pico-8 play session: hold ← + tap ❎

[t = 4 s] hold ← ~4s, tap ❎ ~7×
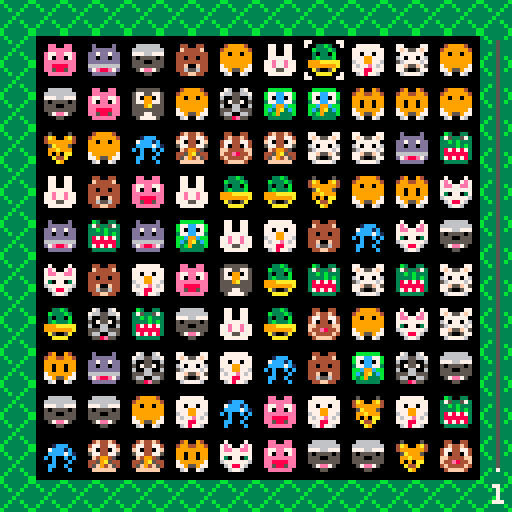
[t = 6 s] hold ← ~6s, tap ❎ ~10×
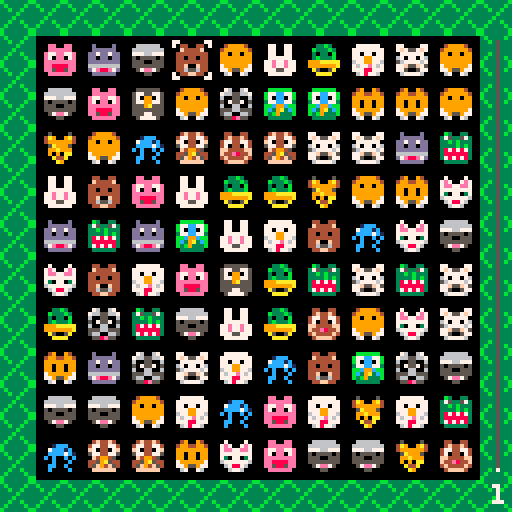
[t = 8 s] hold ← ~8s, tap ❎ ~14×
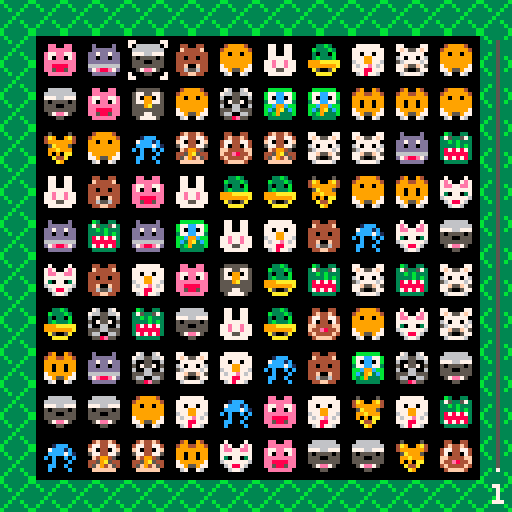

pico-8 cartridge
version 8
__lua__
--     € come on, animals €
--     €     by rousr     €
--     €                  €
--     €   @rabblrouser   €
--     €   @babyj3ans     €
--     €                  €
--     €  (c)2017 rousr   €
--     €  http://rou.sr   €
--

-------------------
---- todo
--------- 
--- general (0/4):
--
-- [ ] - tween falling on match
-- [ ] - points for matches
-- [ ] - timer
-- [ ] - grass fade in anim
--
--- system (2/2):
-- 
-- [x] - add state system
-- [x] - encapsulate current 'game' into game state
--
--- menu (2/2):
--
-- [x] - title fade in/out
-- [x] - standard/puzzle options
--
--- standard (0/1):
--
-- [ ] - refill empty slots after matches
--
--- puzzle (0/2):
--
-- [ ] - fix 'empty' block
-- [ ] - increasing animal count per level
--
---- bugs (0/2) ---
--
-- [ ] - matching 4+ in a row doesn't seem to work every single time
-- [ ] - occasional blank tile spot
--
-------------------

----
-- initialize data
----

---
-- constants
sprites={ 1, 2,    4, 5, 6, 7, 8, 9,10,
         17,18,19,20,21,22,23,24,25,26 }
animals  = { 8,9,10,11,12,13,2 }
altimals = { 9,10,11,12,13,2,8 }
impassable = 16
bonus = { 48, 49, 50 } 

---
-- game data
level = 1
score = 0
possible_matches = 0

---
-- grid data
grid = { }
cascades = { }
rows = 10
cols = 10
topy = flr((128 - 11*rows)*0.5) + 1

---
-- selected grid cell data
selected = { } 
selected.x = 0
selected.y = 0
selected.on = false;

----
-- fade functions
--- http://kometbomb.net/pico8/fadegen.html?new
----
local fadetable={
 {0,0,0,0,0,0,0,0,0,0,0,0,0,0,0},
 {1,1,1,1,1,1,1,0,0,0,0,0,0,0,0},
 {2,2,2,2,2,2,1,1,1,0,0,0,0,0,0},
 {3,3,3,3,3,3,1,1,1,0,0,0,0,0,0},
 {4,4,4,2,2,2,2,2,1,1,0,0,0,0,0},
 {5,5,5,5,5,1,1,1,1,1,0,0,0,0,0},
 {6,6,13,13,13,13,5,5,5,5,1,1,1,0,0},
 {7,6,6,6,6,13,13,13,5,5,5,1,1,0,0},
 {8,8,8,8,2,2,2,2,2,2,0,0,0,0,0},
 {9,9,9,4,4,4,4,4,4,5,5,0,0,0,0},
 {10,10,9,9,9,4,4,4,5,5,5,5,0,0,0},
 {11,11,11,3,3,3,3,3,3,3,0,0,0,0,0},
 {12,12,12,12,12,3,3,1,1,1,1,1,1,0,0},
 {13,13,13,5,5,5,5,1,1,1,1,1,0,0,0},
 {14,14,14,13,4,4,2,2,2,2,2,1,1,0,0},
 {15,15,6,13,13,13,5,5,5,5,5,1,1,0,0}
}

function fade(i)
 for c=0,15 do
  if flr(i+1)>=16 then
   pal(c,0)
  else
   pal(c,fadetable[c+1][flr(i+1)])
  end
 end
end

----
-- penner tweens
-- grabbed from: https://github.com/emmanueloga/easing/blob/master/lib/easing.lua
----

local function inquad(t, b, c, d)
  t = t / d
  return c*t^2+b
end

local function outquad(t, b, c, d)
  t=t/d
  return -c*t*(t-2)+b
end

local function inoutquad(t, b, c, d)
  t= t/d*2
  if (t<1) then return c/2*t^2+b
  else return -c/2*((t-1)*(t-3)-1)+b
  end
end

----
-- grid functions
----

-- get cell at pos
function grid_cell(x, y)
	if x < 0 or x >= cols or y < 0 or y >= rows then return nil end
	return grid[y*rows+x]
end

function grid_index(x, y)
	return y*rows+x
end

-- get pos of index
function grid_pos(index)
	local x = flr(index/rows)
	local y = flr(index%rows)
	return x, y
end

-------------------
-- gameplay functions
-------------------

---
-- returns a table of matches
-- along the row at y 
function checkmatches_row(y, check_possible)
	matches = { }
	
	local poss = 0
	local inarow = 0
	local prev = -1

	for x=0,cols do
		local cell = nil
		if x ~= cols then
			cell = grid_cell(x,y)
		end
		
		if cell ~= nil and prev ~= impassable and cell.n == prev then
			inarow += 1
		else
			if inarow >= 3 then
				matches[#matches+1] = { 
					startx=x-inarow,
					y=y,
					run=inarow,
					n=prev
				}
			elseif check_possible and inarow == 2 then
				local sx = x-inarow
				local lx = x-1

				local tc = grid_cell(sx, y-1)
				if tc ~= nil and tc.n == prev then poss += 1 end
				tc = grid_cell(sx, y+1)
				if tc ~= nil and tc.n == prev then poss += 1 end
				tc = grid_cell(lx, y+1)
				if tc ~= nil and tc.n == prev then poss += 1 end
				tc = grid_cell(lx, y+1)
				if tc ~= nil and tc.n == prev then poss += 1 end
			end
			
			inarow = 1
			if cell == nil or cell.is_cascading then prev=impassable
			else prev=cell.n end
		end
	end

	return matches, poss
end

---
-- returns a table of all 
-- matches col at x
function checkmatches_col(x, check_possible)
	matches = { }

	local poss = 0
	local inarow = 0
	local prev = -1

	for y=0,rows do
		local cell = nil
		if (y ~= rows) then 
			cell = grid_cell(x,y)
		end

		if cell ~= nil and prev ~= impassable and cell.n == prev then
			inarow += 1
		else 
			if inarow >= 3 then
				matches[#matches+1] = {
					starty=y-inarow,
					x=x,
					run=inarow,
					n=prev
				}
			elseif check_possible and inarow == 2 then
				local sy = y-inarow
				local ly = y-1

				local tc = grid_cell(x-1, sy)
				if tc ~= nil and tc.n == prev then poss += 1 end
				tc = grid_cell(x+1, sy)
				if tc ~= nil and tc.n == prev then poss += 1 end
				tc = grid_cell(x-1, ly)
				if tc ~= nil and tc.n == prev then poss += 1 end
				tc = grid_cell(x+1, ly)
				if tc ~= nil and tc.n == prev then poss += 1 end
			end

			inarow=1
			if cell == nil or cell.is_cascading then prev=impassable
			else prev=cell.n end
		end
	end

	return matches, poss
end

---
-- remove matches and add score
function score_matches(matches)
 	if #matches == 0 then
		return false
	end
	
	
	-- empty all the squares
	for i=1,#matches do
		local match=matches[i]
		
		if match.startx ~= nil then
			x = match.startx
			for c=1,match.run do
				local cell = grid_cell(x, match.y)
				cell.n = nil
				x += 1

				score += 1
				if c > 3 then score +=1 end
				if c > 4 then score +=1 end
			end
		elseif match.starty ~= nil then
			y = match.starty
			for c=1,match.run do
				local cell = grid_cell(match.x, y)
				cell.n = nil
				y += 1

				score += 1
				if c > 3 then score +=1 end
				if c > 4 then score +=1 end
			end
		end
	end
end 

---
-- cascade and fill in holes
function start_cascades()
	-- search bottom up
	for y=rows-1,0,-1 do
		for x=0,cols-1 do
			local cell = grid_cell(x, y)
			if cell.n == nil then
				-- found a missing one
				local placed = false
				local falling = 0
				-- now search up until we find a new piece, or the top
				for ny=y-1, 0, -1 do
					local ncell = grid_cell(x, ny)
					if ncell.n ~= nil  then
						if ncell.is_cascading then
							falling += 1
						else
							cell.n = ncell.n
							ncell.n = nil

							cell.is_cascading = true
							cell.dy = ncell.y
							cell.sy = ncell.y
							cell.startframe = frame

							cascades[#cascades+1] = cell
							placed = true
							break
						end
					end
				end

				if not placed then
					--if its the top, then its y = top - ((1 + #pieces) * pieceh)
					cell.n = impassable
					if currentmode == "marathon" then cell.n = sprites[flr(rnd(#sprites))+1] end
					local ny = cell.y
					ny = topy - 11 - (falling * 11)

					cell.dy = ny
					cell.sy = ny
					cell.startframe = frame

					cell.is_visible = true -- i think always
					cascades[#cascades+1] = cell
				end
			end
		end
	end
end

cascade_duration = 18
function update_cascades()
	local check = false
	newcasc = { }
	for cind=1,#cascades do
		local cell   = cascades[cind]
		local starty = cell.sy
		local endy   = cell.y
		local start  = cell.startframe
		
		local cy = endy - starty
		local t = (frame - start)/cascade_duration
		
		cell.dy = inquad(t,starty,cy,1) 

		if cell.dy >= endy then
			cell.dy = endy 
			cell.is_cascading = false
			check=true
		else
			--cell.is_visible = cell.dy >= topy
			newcasc[#newcasc+1]=cell
		end
	end
	
	cascades=newcasc

	if check then 
		stoke_camera();
		foundmatches = update_matches() 
		score_matches(foundmatches)
		start_cascades()
	end
end

function update_matches()
	local foundmatch = false
	local poss = 0
 	possible_matches = 0
	
	local tm = { }
	local mm = { }
	for r=0,rows-1 do
		mm, poss = checkmatches_row(r, true)
		for i=1,#mm do 
			match = mm[i] 
			tm[#tm+1]=match 
		end
		possible_matches += poss
	end

	for c=0,cols-1 do
		mm, poss = checkmatches_col(c, true)
		for i=1,#mm do 
			match = mm[i] 
			tm[#tm+1]=match 
		end
		possible_matches += poss
	end
  	
  	return tm
end

function update_selected(dx, dy)
	lx = selected.x; ly=selected.y
	lo = selected.on
	selected.x += dx;
	selected.y += dy;

	if selected.on then
		selected.x = max(0, selected.x)
		selected.y = max(0, selected.y)

		selected.x = min(cols - 1, selected.x)
		selected.y = min(rows - 1, selected.y)
	else 
		if (selected.x < 0) selected.x = cols-1
		if (selected.x == cols) selected.x = 0

		if (selected.y < 0) selected.y = rows-1
		if (selected.y == rows) selected.y = 0
	end

	local nx=selected.x;local ny=selected.y;
	local n = grid_cell(nx, ny)

	if n.n == impassable then
		selected.x = lx
		selected.y = ly
		selected.on = false
	else 
		if selected.on and 
			(lx ~= nx or ly ~= ny) then

		  	local o = grid_cell(lx, ly)
		  	n.n,o.n=o.n,n.n
		  	
		 	foundmatches = update_matches()
			
			if #foundmatches > 0 then
				score_matches(foundmatches)
				start_cascades()
			elseif currentmode == "marathon" then
		  		selected.on = false
		  		n.n,o.n=o.n,n.n
		  		selected.x = lx
		  		selected.y = ly
		 	end
		end

		if dx != 0 or dy != 0 then 
			selected.on = false
		elseif on then 
			selected.on = not selected.on
		end
	end

	-- play select sound
	if selected.on then
		if selected.on ~= lo then
			sfx(17)
		-- play pipper sound (but not both)
		elseif selected.x ~= lx or selected.y ~= ly then
			sfx(16)
		end
	end
end

function draw_selection()
	local s = selected
	local n = grid_cell(s.x,s.y)
	dx=11+s.x*11;dy=11+s.y*11
	dx-=1;dy-=1;
	sspr(0,0, 2, 2, dx,   dy)
	sspr(6,0, 2, 2, dx+8, dy)
	sspr(6,6, 2, 2, dx+8, dy+8)
	sspr(0,6, 2, 2, dx,   dy+8)
end

camera_shake = {
	start = 0,
	duration = 0,
	colors = 0,

	x = 0,
	y = 0,

	levels = {
		{
			maxlvl = 2,
			duration = 1.6,
			dx = { max = 9, count = 5, rnd = 6 },
			dy = { max = 6, count = 4, rnd = 4 },
			colors = false
		},
		{
			maxlvl = 3,
			duration = 2,
			dx = { max = 16, count = 8, rnd = 9 },
			dy = { max = 11, count = 8, rnd = 6 },
			colors = false
		},
		{
			maxlvl = 4,
			duration = 3,
			dx = { max = 22, count = 14, rnd = 8 },
			dy = { max = 16, count = 12, rnd = 5 },
			colors = false
		},
		{
			maxlvl = 6,
			duration = 3,
			dx = { max = 34, count = 20, rnd = 10 },
			dy = { max = 21, count = 15, rnd = 8 },
			colors = false
		},
		{
			maxlvl = 100,
			duration = 3.8,
			dx = { max = 55, count = 30, rnd = 15 },
			dy = { max = 30, count = 22, rnd = 12 },
			colors = true
		},
	},

	dx = {
		start = 0,
		change = 0,
		
		starttime = 0,
		duration = 0,
		max=0,
		count=0,
	},

	dy = {
		start = 0,
		change = 0,

		starttime = 0,
		duration = 0,
		max=0,
		count=0
	},
}

function stoke_camera(hard)
	sfx(18)
	camera_shake.start = frame
	maximum_overdrive = false
	for i=1,#camera_shake.levels do
		l = camera_shake.levels[i]
		if level <= l.maxlvl then
			break
		end
	end

	if l == nil then
		if not maximum_overdrive then
			camera_shake.duration = 2.0
			camera_shake.dx.count = 8 + flr(rnd(9))
			camera_shake.dy.count = 8 + flr(rnd(6))
			camera_shake.dx.max = 16
			camera_shake.dy.max = 11
			camera_shake.colors = false
		else
			-- maximum overdrive
			camera_shake.duration = 3.8
			camera_shake.dx.count = 30 + flr(rnd(15))
			camera_shake.dy.count = 22 + flr(rnd(12))
			camera_shake.dx.max   = 55
			camera_shake.dy.max   = 30
			camera_shake.colors = true
		end
	else
		camera_shake.duration = l.duration
		camera_shake.dx.count = l.dx.count + flr(rnd(l.dx.rnd))
		camera_shake.dy.count = l.dy.count + flr(rnd(l.dy.rnd))
		camera_shake.dx.max = l.dx.max
		camera_shake.dy.max = l.dy.max
		camera_shake.colors = l.colors
	end
end

function update_camerashake()
	if (camera_shake.duration > 0) then
		function do_shake(d)
			done = false
			if d.duration == 0 then
				done = true
			else 
				t = frame - d.starttime
				t = t * dt -- convert to seconds
			    t = t / d.duration -- convert to [0, 1]

			    done = t >= 1
			end

		   	if (done) then
		   		ct = frame - camera_shake.start
		   		ct = ct * dt
		   		ct = camera_shake.duration - ct

		   		d.duration = camera_shake.duration / d.count
		   		d.starttime = frame

		   		neg = true
		   		if d.change < 0 then neg = false end
		   		d.change = flr(rnd(d.max))
		   		if neg then d.change *= -1 end
		   		t = 0
		   	end
			
		    -- linear interp
		    return d.start + (d.change * t)
		end

		if camera_shake.colors and frame % 2 == 0 then 
			for c=1,15 do pal(c,0,1) end
			pal(0,flr(rnd(16)),1) 
		end

		camera_shake.x = do_shake(camera_shake.dx)
		camera_shake.y = do_shake(camera_shake.dy)
		camera(camera_shake.x, camera_shake.y)

		t = frame - camera_shake.start
		t = t * dt
		camera_shake.duration -= t
	else
		pal()
		camera()
	end
end

----
-- state management
function set_gamestate(s)
	if currentmode ~= nil then
		local mode = gamemodes[currentmode]
		if (mode.leave) mode:leave()
	end

	currentmode = s
	local mode = gamemodes[currentmode]
	if (mode.enter)	mode:enter()
end

-------------------
-- pico-8 built-in
-------------------

dt=1/30
frame=-1
function _update()
	frame = frame+1
	local m = gamemodes[currentmode]
	m:update()
end

function _draw()
	local m = gamemodes[currentmode]
	update_camerashake()
	m:draw()
end

------------------------------
-- game states
---------------

---------------
-- title / menu
---------------
function draw_scrollies()
	for i=0,13 do
		for j=0,13 do
			s = scrollies[i*14+j]
			n = s[1]
			x = s[2]
			y = s[3]
			spr(n,flr(x),flr(y))
			x += 0.4; y+=0.4;
			if x >= 130 then x-=140 end
			if y >= 130 then y-=140 end 
			s[2]=x;s[3]=y
		end
	end
end

---
-- title state
--
function title_enter()
	fadetime = 0 
	fadeduration=1.2
	
	scrollies = { }
	border=flr((128%15)*0.5)
	
	for i=0,13 do
	 for j=0,13 do
	 	n = sprites[flr(rnd(#sprites))+1]
	 	scrollies[i*14+j] = {n,(j-1)*10,(i-1)*10}
	 end
	end
end

function title_update()
	for i=0,5 do
		if btnp(i) then 
			set_gamestate("entermenu")
			break
		end
	end
end

function title_draw()
	cls()
	pal()
	if fadetime ~= nil then 
		fadetime += dt
		fade(16-flr(16*(fadetime/fadeduration)))
		if fadetime >= fadeduration then
			fadetime = nil
			pal()
		end
	end
	draw_scrollies()
	
	rectfill(0, 40, 128, 90, 0)
	if frame%30 > 15 then print("press any key", 38, 73, 7) end
	print("(c)2017 rousr", 38, 83, 5)
	
	sspr(8, 40, 55, 21, 36, 45)
end

---
-- enter menu state
--
function entermenu_enter()
 	menutime = 0
	menuduration = 2
	fadetime = 0
	fadeduration = 0.8
 	tc=animals[flr(rnd(#animals))+1]
end

function entermenu_update()
 	for i=0,5 do
 		if btnp(i) then
 			set_gamestate("menu")
 	 		break
 		end
 	end
end

function entermenu_draw()
 	cls()
	pal()
	draw_scrollies()
	t = min(menutime/menuduration, 1)
	y = inoutquad(t,90,20,1)
	
	rectfill(0, 40, 128, y, 0)
 	print("(c)2017 rousr", 38, y-7, 5)
	sspr(8, 40, 55, 21, 36, 45)
	
	if fadetime ~= nil then 
		fadetime += dt
		fade(16-flr(16*(fadetime/fadeduration)))
		if fadetime >= fadeduration then
			fadetime = nil
			pal()
		end
	end
 
 	if y>105 then 
  		y=72
	  	-- draw selector
	  	rectfill(0, y, 128, y+10, animals[tc])
	 	
	 	-- draw options
	 	print("puzzle", 54, 75, 7)
	 	print("marathon", 50, 86, 7)
	end
 
	menutime += dt
 	if menutime >= menuduration then
 		set_gamestate("menu")			
 	end
end

---
-- menu state 

function menu_enter() 
	tc=animals[1]
	selection=0 
end

function menu_update() 
	if frame%10 == 5 then
		n=#altimals
		c=altimals[1]
		for i=1,n-1 do
			altimals[i]=altimals[i+1]
		end
		altimals[n]=c
	end
	
 	if (btnp(2) or btnp(3)) then
 		if (selection == 1) then 
 			selection = 0
 		else 
 			selection = 1 
 		end
 		tc = altimals[1]

 		-- play menu nav sound
 		sfx(16) 
 	end
	
	if (btnp(4) or btnp(5)) then
		gs = "tut_puzzle"
		
		-- play menu select sound
		sfx(17)
		if selection == 1 then gs = "tut_mara" end
		set_gamestate(gs)
	end
end

function menu_draw() 
 	cls()
 	draw_scrollies()

	rectfill(0, 40, 128, 110, 0)
	print("(c)2017 rousr", 38, 103, 5)
	for i=1,#animals do
	 	pal(animals[i],altimals[i])
	end
	sspr(8, 40, 55, 21, 36, 45)
	pal()

 	y=72
 	if selection==1 then y=83 end
 	-- draw selector
 	rectfill(0, y, 128, y+10, tc)
 	-- draw options
	print("puzzle", 54, 75, 7)
	print("marathon", 50, 86, 7)
end


-------------------
-- tutorial functions
-------------------
tutorial_selection = "good" -- or "nah"

function tutorial_modal()
--modal window
	rectfill (5,85,120,22,5)  -- bg
	rectfill (5,15,58,30,5)   -- title tab

--dialog	
	print("how to play", 10, 20,7)
 	print("match sets of animals by", 15, 37, 6)
	print("pressing � � � � to", 17, 47, 6)
 	print("move and by pressing c", 19, 57, 6)
	print("to select an animal!", 23, 67, 6)

--button selector	
	if tutorial_selection == "nah" then
		rectfill(15,80,110,94,8)
		rectfill(20,82,45,92,7)
		print("nah.",27,85,5)
 		print("sounds good!",55,85,7)
		rect( 10, 80, 115, 30,8)	
		print("         � � � �   ", 17, 47, 8)
	else-- "good"
		rectfill(15,80,110,94,10)
  		rectfill(50,82,105,92,7)
		print("nah.",27,85,5)	
 		print("sounds good!",55,85,5)
		rect( 10, 80, 115, 30,10)
		print("         � � � �   ", 17, 47, 10)
 	end
end

---
-- tut marathon
function tut_enter()
	tutorial_selection = "good"
end

function tut_update()
	if (btnp(4) or btnp(5)) then
		local nextmode = "marathon"
		if (currentmode ~= "tut_mara") nextmode = "puzzle"
		if tutorial_selection == "good" then set_gamestate(nextmode) end
		if tutorial_selection == "nah" then set_gamestate("title") end 
	end
		
	if (btnp(0) or btnp(1)) then
		if tutorial_selection == "nah" then
			tutorial_selection = "good"
		else
			tutorial_selection = "nah"
		end
	end
end

function tut_draw()
	cls(0) 
	-- background
 	for x = 0,120,8 do
 		for y = 0,120,8 do
 			spr(52,x,y)
 		end
 	end
	tutorial_modal()
end

---------------
-- game specific
---------------
function game_enter()
	score = 0
	music(0)
	sx = flr((128 - 11*cols)*0.5) + 1
	sy = flr((128 - 11*rows)*0.5) + 1
	for y=0,rows do
		for x=0,cols do
		 local n = flr(rnd(#sprites)+1)
			local index= grid_index(x, y)
			dx = sx+x*11;dy = sy+y*11
			grid[index] = { 
				n = sprites[n],
				x = dx,
				y = dy,
				dx = dx,
				dy = dy,
				sx = dx,
				sy = dy,
				is_cascading = false,
				is_visible = true
			}
			
			local cell = grid[index]
		end
	end
		
	goagain = true
	while(goagain) do
		matches = update_matches()
		goagain = #matches > 0
		for i=1,#matches do
			local match=matches[i]
			local c = nil 			
			if match.startx ~= nil then
				y = match.y
				x = match.startx
				x += flr(rnd(match.run))
		  	else 
				x = match.x
				y = match.starty
				y += flr(rnd(match.run))
		  	end
	 		c = grid_cell(x, y)
			os = c.n
	 		while(c.n == os) do c.n = sprites[flr(rnd(#sprites))+1] end
		end
	end
end

function game_draw()
 	cls(3) --3

	-- background
 	for x = 0,120,8 do
 		for y = 0,120,8 do
 			spr(51,x,y) --51
 		end
 	end
 
	color(0)
	sx = flr((128 - 11*cols)*0.5)
	sy = flr((128 - 11*rows)*0.5)
	rectfill(sx, sy, sx+11*cols, sy+11*rows)
	sx += 1;
	sy += 1;

	for y=0,rows-1 do
	 	for x=0,cols-1 do
		 	local cell = grid_cell(x,y)
		 	n = cell.n
			dx = cell.dx
			dy = cell.dy
			if cell.is_visible == true then
			 	if selected.on and
			    	x == selected.x and
			    	y == selected.y then
			  		color(5)
			 		rectfill(dx, dy, dx+10, dy+10)   
				end
			 	spr(n, dx+1,dy+1)
	 		end
	 	end
	end
	
	draw_selection()

	color(3)
	rectfill(0, 0, 128, 7)
	for x=0,128,8 do
		spr(51, x, 0)
	end
end

function game_update()
	x=0;y=0;on=false
	if(btnp(0)) x -= 1;
	if(btnp(1)) x += 1;
	if(btnp(2)) y -= 1;
	if(btnp(3)) y += 1;
	--if #cascades == 0 then
		if(btnp(4)) on = true; 
	--end

	update_selected(x, y)
	update_cascades()

	if score >= maxscore then
		level += 1

		if currentmode == "puzzle" then
			local m = gamemodes[currentmode]
			m:enter()
		elseif currentmode == "marathon" then
			maxscore += level * 20
			marathon_poolanimals(animalperlevel)
		end
	end
end

function gameover_draw()
	local win = true
	if currentmode == "puzzle" and level < 8 then
		win = false
	end

	color(0)
	sx = flr((128 - 11*cols)*0.5)
	sy = flr((128 - 11*rows)*0.5)
	rectfill(sx, sy, sx+11*cols, sy+11*rows)
	
	
	local dx = 36
	-- draw "you"
	sspr(0, 64, 27, 12, dx, 45)
	dx += 28
		
	if win then
		sspr(28, 64, 28, 12, dx, 45)
		dx += 28
	else
		sspr(0, 80, 36, 12, dx, 45)
		dx += 37
	end

	sspr(55, 64, 3, 12, dx, 45)

	color(7)
	print("score: " .. score, 45, 61)
	print("press � or �", 38, 67)
end

---------------
-- marathon
---------------
function marathon_poolanimals(num)
	for i=1,num do
		if #spritelist > 0 then
			n = flr(rnd(#spritelist))+1
			sprites[#sprites+1] = spritelist[n]
			
			newspritelist = { }
			for i=1,#spritelist do
				if i ~= n then
					newspritelist[#newspritelist+1]=spritelist[i]
				end
			end

			spritelist = newspritelist
		else
			break
		end
	end
end

function marathon_leave()
	sprites = originallist
end

function marathon_enter()
	maxscore = level * 20
	animalperlevel = 3

	originallist = sprites
	spritelist = { }
	sprites = { }

	for i=1,#originallist do
		spritelist[i]=originallist[i]
	end

	marathon_poolanimals(4)
 	game_enter() 
end

function marathon_draw()  
	if game_over then 
		game_draw()

		gameover_draw()
	else 
		game_draw()

		local scoretext = "" .. score

		color(3)
		rectfill(110, 121, 119, 128)

		color(6)
		print("matches: " .. possible_matches, 2, 122)
		print(scoretext, 116-(3*#scoretext), 122)

		color(7)
		print(level, 123, 121)

		color(0)
		rectfill(121, 119-(8*#sprites), 126, 119)
		x = 120
		y = 119-8
		for i=1,#sprites do
			spr(sprites[i], x, y)
			y -= 8
		end
	end
end

function marathon_update() 
	if not game_over then
		game_update()

		if possible_matches == 0 and #cascades == 0 then
			game_over = true
		end
	else
		for i=4, 5, 1 do
			if btnp(i) then
				game_over = false;
				music(0, -1)
				set_gamestate("title")
			end
		end
	end
end

---------------
-- puzzle
---------------
function puzzle_enter()
	maxscore = level * 20
	game_enter() 
end

function puzzle_draw()  
	game_draw() 
	color(3)
	rectfill(123, 9, 125, 118)
	color(5)
	rectfill(124, 10, 124, 117)
	fill = flr((score/maxscore)*(117-10))
	color(7)
	rectfill(124, 117-fill, 124, 117)
	color(7)
	print(level, 123, 121)
end

function puzzle_update()
	game_update()
end

------------------------------
-- gamestates
---------------
gamemodes = {
 	title = {
		enter  = title_enter,
		draw   = title_draw,
		update = title_update,
 	},
	
	entermenu = {
 		enter  = entermenu_enter,
 		draw   = entermenu_draw,
 		update = entermenu_update,
 	},
 	
 	menu = {
  		enter  = menu_enter,
	  	draw   = menu_draw,
  		update = menu_update,
 	},
 
 	tut_mara = {
  		enter  = tut_enter,
  		update = tut_update,
  		draw   = tut_draw
 	},
	
	marathon = {
		enter  = marathon_enter,
		update = marathon_update,
	 	draw   = marathon_draw,
	 	leave  = marathon_leave
	 },
 
	tut_puzzle = {
		enter  = tut_enter,
		update = tut_update,
		draw   = tut_draw
	},
	puzzle = {
		enter  = puzzle_enter,
		update = puzzle_update,
		draw   = puzzle_draw,
	},
}

set_gamestate("title")
__gfx__
770000770499994006666660079009700770077004f44f4007000070044004400d0000d005555550044004400000000000000000000000000000000000000000
7000000749999994666666667699996707700770477447747e7007e70f4444f00dddddd05775577504f44f400000000000000000000000000000000000000000
0000000099099099777667779979979907700770f704407f7ee77ee744444444dd7dd7dd57099075477447740000000000000000000000000000000000000000
0000000099999999505555059909909907777770577447757777777744044044dd0dd0dd57799775470440740000000000000000000000000000000000000000
0000000099999999555005559799997977e77e770f4994507307703744444444dddddddd5559a555ff4444ff0000000000000000000000000000000000000000
0000000079999997555555557990099777e77e774459a5446777777644f00f446666666655555555f44e844f0000000000000000000000000000000000000000
7000000777955977057ee750997997997775577745f94f540678876044655644d7e88e7d555775554f4444f40000000000000000000000000000000000000000
77000077067007600005500009677690077777700ffffff000677600044ff4400dddddd00577775004ffff400000000000000000000000000000000000000000
888888880ee00ee00490094007777770770000770bbbbbb005000050076006700b3003300033b300000000000000000000000000000000000000000000000000
888778880eeeeee049944994777777777f7557f7b77cc77b4a9009a476655667375335730b333b30001ccc000000000000000000000000000000000000000000
88788788e77ee77e999999997707707707777770b70cc07b499999946005500633b3b333030330b007ccc1c00000000000000000000000000000000000000000
87878878e70ee07e990990997779977767077076377cc77305a99950507557053333b3b303b333b00cccc7c10000000000000000000000000000000000000000
87887878eeeeeeee990990996779977656777767bbc99cbb099a99906006600638787873999aaaaac0c00c0c0000000000000000000000000000000000000000
88788788ee8888ee799999977677e76777f55f75bc39a3cb09090aa055566555388888839999999a00c000c00000000000000000000000000000000000000000
88877888ee5885ee779559777778877777500577b3b9333b00a44a0056600665378787830a5005a00cc00c000000000000000000000000000000000000000000
888888880eeeeee006700760067877600677776003333330000a90000558e5500333333000aaaa000c0000c00000000000000000000000000000000000000000
00000000000000000000000000000000000000000000000000000000000000000000000000000000000000000000000000000000000000000000000000000000
00000000000000000000000000000000000000000000000000000000000000000000000000000000000000000000000000000000000000000000000000000000
00000000000000000000000000000000000000000000000000000000000000000000000000000000000000000000000000000000000000000000000000000000
00000000000000000000000000000000000000000000000000000000000000000000000000000000000000000000000000000000000000000000000000000000
00000000000000000000000000000000000000000000000000000000000000000000000000000000000000000000000000000000000000000000000000000000
00000000000000000000000000000000000000000000000000000000000000000000000000000000000000000000000000000000000000000000000000000000
00000000000000000000000000000000000000000000000000000000000000000000000000000000000000000000000000000000000000000000000000000000
00000000000000000000000000000000000000000000000000000000000000000000000000000000000000000000000000000000000000000000000000000000
00bbbb0000bbbb0000bbbb00b000000b0000000600000000b000000b3bbbbbbb0000000000000000000000000000000000000000000000000000000000000000
0888888008888880088888800b0000b000000060000b000b0b0000b033b33b330000000000000000000000000000000000000000000000000000000000000000
a877778ea877778ea877778e00b00b00000006000000000000b00b00bb3bbbbb0000000000000000000000000000000000000000000000000000000000000000
a878888ea878878ea878878e0000b000000060000b000b000000b0003b3333b30000000000000000000000000000000000000000000000000000000000000000
a878888ea878878ea877778e000b00000006000000000000000b00003b3333b30000000000000000000000000000000000000000000000000000000000000000
a877778ea877778ea878878e00b00b0000600000000b000b00b00b003bbbb3bb0000000000000000000000000000000000000000000000000000000000000000
0888888008888880088888800b0000b006000000000000000b0000b033b33b330000000000000000000000000000000000000000000000000000000000000000
00cccc0000cccc0000cccc00b000000b600000000b000b00b000000bb3bbbbb30000000000000000000000000000000000000000000000000000000000000000
00000000000000000000000000000000000000000000000000000000000000000000000000000000000000000000000000000000000000000000000000000000
00000000000000000000000000000000000000000000000000000000000000000000000000000000000000000000000000000000000000000000000000000000
00000000000000000000000000000000000000000000000000000000000000000000000000000000000000000000000000000000000000000000000000000000
00000000000000000000000000000000000000000000000000000000000000000000000000000000000000000000000000000000000000000000000000000000
00000000000000000000000000000000000000000000000000000000000000000000000000000000000000000000000000000000000000000000000000000000
00000000000000000000000000000000000000000000000000000000000000000000000000000000000000000000000000000000000000000000000000000000
00000000000000000000000000000000000000000000000000000000000000000000000000000000000000000000000000000000000000000000000000000000
00000000000000000000000000000000000000000000000000000000000000000000000000000000000000000000000000000000000000000000000000000000
00000000007777770077777700770077007777770000777777007777770000000000000000000000000000000000000000000000000000000000000000000000
00000000007777770077777700777777007777770000777777007777770000000000000000000000000000000000000000000000000000000000000000000000
00000000007700000077007700777777007700000000770077007700770000000000000000000000000000000000000000000000000000000000000000000000
00000000007700000077007700770077007777700000770077007700770000000000000000000000000000000000000000000000000000000000000000000000
00000000007700000077007700770077007777700000770077007700770000000000000000000000000000000000000000000000000000000000000000000000
00000000007700000077007700770077007700000000770077007700770000000000000000000000000000000000000000000000000000000000000000000000
00000000007777770077777700770077007777770000777777007700770700000000000000000000000000000000000000000000000000000000000000000000
00000000007777770077777700770077007777770000777777007700770770000000000000000000000000000000000000000000000000000000000000000000
00000000000000000000000000000000000000000000000000000000000000000000000000000000000000000000000000000000000000000000000000000000
00000000000000000000000000000000000000000000000000000000000000000000000000000000000000000000000000000000000000000000000000000000
000000008888888899999999aaaaaaaabbb00bbbccccccccddd00000222222220000000000000000000000000000000000000000000000000000000000000000
000000008888888899999999aaaaaaaabbbbbbbbccccccccddd00000222222220000000000000000000000000000000000000000000000000000000000000000
000000008888888899999999aaaaaaaabbbbbbbbccccccccddd00000222000000000000000000000000000000000000000000000000000000000000000000000
00000000888008889990099900aaaa00bbbbbbbbccc00cccddd00000222000000000000000000000000000000000000000000000000000000000000000000000
00000000888008889990099900aaaa00bbb00bbbccc00cccddd00000222222220000000000000000000000000000000000000000000000000000000000000000
00000000888888889990099900aaaa00bbb00bbbccccccccddd00000222222220000000000000000000000000000000000000000000000000000000000000000
00000000888888889990099900aaaa00bbb00bbbccccccccddd00000222222220000000000000000000000000000000000000000000000000000000000000000
00000000888008889990099900aaaa00bbb00bbbccc00cccddd00000000002220000000000000000000000000000000000000000000000000000000000000000
000000008880088899900999aaaaaaaabbb00bbbccc00cccdddddddd000002220000000000000000000000000000000000000000000000000000000000000000
000000008880088899900999aaaaaaaabbb00bbbccc00cccdddddddd222222220000000000000000000000000000000000000000000000000000000000000000
000000008880088899900999aaaaaaaabbb00bbbccc00cccdddddddd222222220000000000000000000000000000000000000000000000000000000000000000
00000000000000000000000000000000000000000000000000000000000000000000000000000000000000000000000000000000000000000000000000000000
00000000000000000000000000000000000000000000000000000000000000000000000000000000000000000000000000000000000000000000000000000000
00000000000000000000000000000000000000000000000000000000000000000000000000000000000000000000000000000000000000000000000000000000
6666666660666666660666666660bbbbbbbbb0bbbbbbb0bbbbbbbb06666000000000000000000000000000000000000000000000000000000000000000000000
6777677760677777760677777760b777b777b0b77777b0b777777b06776000000000000000000000000000000000000000000000000000000000000000000000
6707670760670000760670770760b707b707b0b70007b0b700007b06776000000000000000000000000000000000000000000000000000000000000000000000
6707670760670770760670770760b707b707b0b77077b0b707707b06776000000000000000000000000000000000000000000000000000000000000000000000
6707770760670770760670770760b707b707b0bb707bb0b707707b06776000000000000000000000000000000000000000000000000000000000000000000000
6700000760670770760670770760b707b707b0bb707bb0b707707b06776000000000000000000000000000000000000000000000000000000000000000000000
6777077760670770760670770760b707b707b0bb707bb0b707707b06666000000000000000000000000000000000000000000000000000000000000000000000
55570755505707707505707707503707770730337073303707707300000000000000000000000000000000000000000000000000000000000000000000000000
55570755505707707505707707503707070730377077303707707305555000000000000000000000000000000000000000000000000000000000000000000000
55570755505700007505700007503700700730370007303707707305775000000000000000000000000000000000000000000000000000000000000000000000
55577755505777777505777777503777377730377777303777777305775000000000000000000000000000000000000000000000000000000000000000000000
55555555505555555505555555503333333330333333303333333305555000000000000000000000000000000000000000000000000000000000000000000000
00000000000000000000000000000000000000000000000000000000000000000000000000000000000000000000000000000000000000000000000000000000
00000000000000000000000000000000000000000000000000000000000000000000000000000000000000000000000000000000000000000000000000000000
00000000000000000000000000000000000000000000000000000000000000000000000000000000000000000000000000000000000000000000000000000000
00000000000000000000000000000000000000000000000000000000000000000000000000000000000000000000000000000000000000000000000000000000
eeeeeeeee0eeeeeeee0eeeeeeee0eeeeeeee00000000000000000000000000000000000000000000000000000000000000000000000000000000000000000000
e777eeeee0e777777e0e777777e0e777777e00000000000000000000000000000000000000000000000000000000000000000000000000000000000000000000
e707eeeee0e700007e0e700007e0e700007e00000000000000000000000000000000000000000000000000000000000000000000000000000000000000000000
e707eeeee0e707707e0e707777e0e707777e00000000000000000000000000000000000000000000000000000000000000000000000000000000000000000000
e707eeeee0e707707e0e707777e0e707777e00000000000000000000000000000000000000000000000000000000000000000000000000000000000000000000
e707eeeee0e707707e0e700007e0e700007e00000000000000000000000000000000000000000000000000000000000000000000000000000000000000000000
e707eeeee0e707707e0e777707e0e707777e00000000000000000000000000000000000000000000000000000000000000000000000000000000000000000000
87078888808707707808777707808707777800000000000000000000000000000000000000000000000000000000000000000000000000000000000000000000
87077777808707707808777707808707777800000000000000000000000000000000000000000000000000000000000000000000000000000000000000000000
87000007808700007808700007808700007800000000000000000000000000000000000000000000000000000000000000000000000000000000000000000000
87777777808777777808777777808777777800000000000000000000000000000000000000000000000000000000000000000000000000000000000000000000
88888888808888888808888888808888888800000000000000000000000000000000000000000000000000000000000000000000000000000000000000000000
00000000000000000000000000000000000000000000000000000000000000000000000000000000000000000000000000000000000000000000000000000000
00000000000000000000000000000000000000000000000000000000000000000000000000000000000000000000000000000000000000000000000000000000
00000000000000000000000000000000000000000000000000000000000000000000000000000000000000000000000000000000000000000000000000000000
00000000000000000000000000000000000000000000000000000000000000000000000000000000000000000000000000000000000000000000000000000000
00000000000000000000000000000000000000000000000000000000000000000000000000000000000000000000000000000000000000000000000000000000
00000000000000000000000000000000000000000000000000000000000000000000000000000000000000000000000000000000000000000000000000000000
00000000000000000000000000000000000000000000000000000000000000000000000000000000000000000000000000000000000000000000000000000000
00000000000000000000000000000000000000000000000000000000000000000000000000000000000000000000000000000000000000000000000000000000
00000000000000000000000000000000000000000000000000000000000000000000000000000000000000000000000000000000000000000000000000000000
00000000000000000000000000000000000000000000000000000000000000000000000000000000000000000000000000000000000000000000000000000000
00000000000000000000000000000000000000000000000000000000000000000000000000000000000000000000000000000000000000000000000000000000
00000000000000000000000000000000000000000000000000000000000000000000000000000000000000000000000000000000000000000000000000000000
00000000000000000000000000000000000000000000000000000000000000000000000000000000000000000000000000000000000000000000000000000000
00000000000000000000000000000000000000000000000000000000000000000000000000000000000000000000000000000000000000000000000000000000
00000000000000000000000000000000000000000000000000000000000000000000000000000000000000000000000000000000000000000000000000000000
00000000000000000000000000000000000000000000000000000000000000000000000000000000000000000000000000000000000000000000000000000000
00000000000000000000000000000000000000000000000000000000000000000000000000000000000000000000000000000000000000000000000000000000
00000000000000000000000000000000000000000000000000000000000000000000000000000000000000000000000000000000000000000000000000000000
00000000000000000000000000000000000000000000000000000000000000000000000000000000000000000000000000000000000000000000000000000000
00000000000000000000000000000000000000000000000000000000000000000000000000000000000000000000000000000000000000000000000000000000
00000000000000000000000000000000000000000000000000000000000000000000000000000000000000000000000000000000000000000000000000000000
00000000000000000000000000000000000000000000000000000000000000000000000000000000000000000000000000000000000000000000000000000000
00000000000000000000000000000000000000000000000000000000000000000000000000000000000000000000000000000000000000000000000000000000
00000000000000000000000000000000000000000000000000000000000000000000000000000000000000000000000000000000000000000000000000000000
00000000000000000000000000000000000000000000000000000000000000000000000000000000000000000000000000000000000000000000000000000000
00000000000000000000000000000000000000000000000000000000000000000000000000000000000000000000000000000000000000000000000000000000
00000000000000000000000000000000000000000000000000000000000000000000000000000000000000000000000000000000000000000000000000000000
00000000000000000000000000000000000000000000000000000000000000000000000000000000000000000000000000000000000000000000000000000000
00000000000000000000000000000000000000000000000000000000000000000000000000000000000000000000000000000000000000000000000000000000
00000000000000000000000000000000000000000000000000000000000000000000000000000000000000000000000000000000000000000000000000000000
00000000000000000000000000000000000000000000000000000000000000000000000000000000000000000000000000000000000000000000000000000000
00000000000000000000000000000000000000000000000000000000000000000000000000000000000000000000000000000000000000000000000000000000
00000000000000000000000000000000000000000000000000000000000000000000000000000000000000000000000000000000000000000000000000000000
00000000000000000000000000000000000000000000000000000000000000000000000000000000000000000000000000000000000000000000000000000000
00000000000000000000000000000000000000000000000000000000000000000000000000000000000000000000000000000000000000000000000000000000
00000000000000000000000000000000000000000000000000000000000000000000000000000000000000000000000000000000000000000000000000000000
__gff__
0000000000000000000000000000000000000000000000000000000000000000000000000000000000000000000000000000000000000000000000000000000000000000000000000000000000000000000000000000000000000000000000000000000000000000000000000000000000000000000000000000000000000000
0000000000000000000000000000000000000000000000000000000000000000000000000000000000000000000000000000000000000000000000000000000000000000000000000000000000000000000000000000000000000000000000000000000000000000000000000000000000000000000000000000000000000000
__map__
0000000000000000000000000100000000000000000000000000000000000000000000000000000000000000000000000000000000000000000000000000000000000000000000000000000000000000000000000000000000000000000000000000000000000000000000000000000000000000000000000000000000000000
0000000000000000000000000000000000000000000000000000000000000000000000000000000000000000000000000000000000000000000000000000000000000000000000000000000000000000000000000000000000000000000000000000000000000000000000000000000000000000000000000000000000000000
0000000000000000000000000000000000000000000000000000000000000000000000000000000000000000000000000000000000000000000000000000000000000000000000000000000000000000000000000000000000000000000000000000000000000000000000000000000000000000000000000000000000000000
0000000000000000000001000000000000000000000000000000000000000000000000000000000000000000000000000000000000000000000000000000000000000000000000000000000000000000000000000000000000000000000000000000000000000000000000000000000000000000000000000000000000000000
0000000000000000000000000000000000000000000000000000000000000000000000000000000000000000000000000000000000000000000000000000000000000000000000000000000000000000000000000000000000000000000000000000000000000000000000000000000000000000000000000000000000000000
0000000000000000000000000000000000000000000000000000000000000000000000000000000000000000000000000000000000000000000000000000000000000000000000000000000000000000000000000000000000000000000000000000000000000000000000000000000000000000000000000000000000000000
0000000000000000000100000000000000000000000000000000000000000000000000000000000000000000000000000000000000000000000000000000000000000000000000000000000000000000000000000000000000000000000000000000000000000000000000000000000000000000000000000000000000000000
0000000000000000000000000000000000000000000000000000000000000000000000000000000000000000000000000000000000000000000000000000000000000000000000000000000000000000000000000000000000000000000000000000000000000000000000000000000000000000000000000000000000000000
0000000000000000000000000000000000000000000000000000000000000000000000000000000000000000000000000000000000000000000000000000000000000000000000000000000000000000000000000000000000000000000000000000000000000000000000000000000000000000000000000000000000000000
0000000000000000000000000000000000000000000000000000000000000000000000000000000000000000000000000000000000000000000000000000000000000000000000000000000000000000000000000000000000000000000000000000000000000000000000000000000000000000000000000000000000000000
0000000000000000000000000000000000000000000000000000000000000000000000000000000000000000000000000000000000000000000000000000000000000000000000000000000000000000000000000000000000000000000000000000000000000000000000000000000000000000000000000000000000000000
0000000000000000000000000000000000000000000000000000000000000000000000000000000000000000000000000000000000000000000000000000000000000000000000000000000000000000000000000000000000000000000000000000000000000000000000000000000000000000000000000000000000000000
0000000000000000000000000000000000000000000000000000000000000000000000000000000000000000000000000000000000000000000000000000000000000000000000000000000000000000000000000000000000000000000000000000000000000000000000000000000000000000000000000000000000000000
0000000000000000000000000000000000000000000000000000000000000000000000000000000000000000000000000000000000000000000000000000000000000000000000000000000000000000000000000000000000000000000000000000000000000000000000000000000000000000000000000000000000000000
0000000000000000000000000000000000000000000000000000000000000000000000000000000000000000000000000000000000000000000000000000000000000000000000000000000000000000000000000000000000000000000000000000000000000000000000000000000000000000000000000000000000000000
0000000000000000000000000000000000000000000000000000000000000000000000000000000000000000000000000000000000000000000000000000000000000000000000000000000000000000000000000000000000000000000000000000000000000000000000000000000000000000000000000000000000000000
0000000000000000000000000000000000000000000000000000000000000000000000000000000000000000000000000000000000000000000000000000000000000000000000000000000000000000000000000000000000000000000000000000000000000000000000000000000000000000000000000000000000000000
0000000000000000000000000000000000000000000000000000000000000000000000000000000000000000000000000000000000000000000000000000000000000000000000000000000000000000000000000000000000000000000000000000000000000000000000000000000000000000000000000000000000000000
0000000000000000000000000000000000000000000000000000000000000000000000000000000000000000000000000000000000000000000000000000000000000000000000000000000000000000000000000000000000000000000000000000000000000000000000000000000000000000000000000000000000000000
0000000000000000000000000000000000000000000000000000000000000000000000000000000000000000000000000000000000000000000000000000000000000000000000000000000000000000000000000000000000000000000000000000000000000000000000000000000000000000000000000000000000000000
0000000000000000000000000000000000000000000000000000000000000000000000000000000000000000000000000000000000000000000000000000000000000000000000000000000000000000000000000000000000000000000000000000000000000000000000000000000000000000000000000000000000000000
0000000000000000000000000000000000000000000000000000000000000000000000000000000000000000000000000000000000000000000000000000000000000000000000000000000000000000000000000000000000000000000000000000000000000000000000000000000000000000000000000000000000000000
0000000000000000000000000000000000000000000000000000000000000000000000000000000000000000000000000000000000000000000000000000000000000000000000000000000000000000000000000000000000000000000000000000000000000000000000000000000000000000000000000000000000000000
0000000000000000000000000000000000000000000000000000000000000000000000000000000000000000000000000000000000000000000000000000000000000000000000000000000000000000000000000000000000000000000000000000000000000000000000000000000000000000000000000000000000000000
0000000000000000000000000000000000000000000000000000000000000000000000000000000000000000000000000000000000000000000000000000000000000000000000000000000000000000000000000000000000000000000000000000000000000000000000000000000000000000000000000000000000000000
0000000000000000000000000000000000000000000000000000000000000000000000000000000000000000000000000000000000000000000000000000000000000000000000000000000000000000000000000000000000000000000000000000000000000000000000000000000000000000000000000000000000000000
0000000000000000000000000000000000000000000000000000000000000000000000000000000000000000000000000000000000000000000000000000000000000000000000000000000000000000000000000000000000000000000000000000000000000000000000000000000000000000000000000000000000000000
0000000000000000000000000000000000000000000000000000000000000000000000000000000000000000000000000000000000000000000000000000000000000000000000000000000000000000000000000000000000000000000000000000000000000000000000000000000000000000000000000000000000000000
0000000000000000000000000000000000000000000000000000000000000000000000000000000000000000000000000000000000000000000000000000000000000000000000000000000000000000000000000000000000000000000000000000000000000000000000000000000000000000000000000000000000000000
0000000000000000000000000000000000000000000000000000000000000000000000000000000000000000000000000000000000000000000000000000000000000000000000000000000000000000000000000000000000000000000000000000000000000000000000000000000000000000000000000000000000000000
0000000000000000000000000000000000000000000000000000000000000000000000000000000000000000000000000000000000000000000000000000000000000000000000000000000000000000000000000000000000000000000000000000000000000000000000000000000000000000000000000000000000000000
0000000000000000000000000000000000000000000000000000000000000000000000000000000000000000000000000000000000000000000000000000000000000000000000000000000000000000000000000000000000000000000000000000000000000000000000000000000000000000000000000000000000000000
